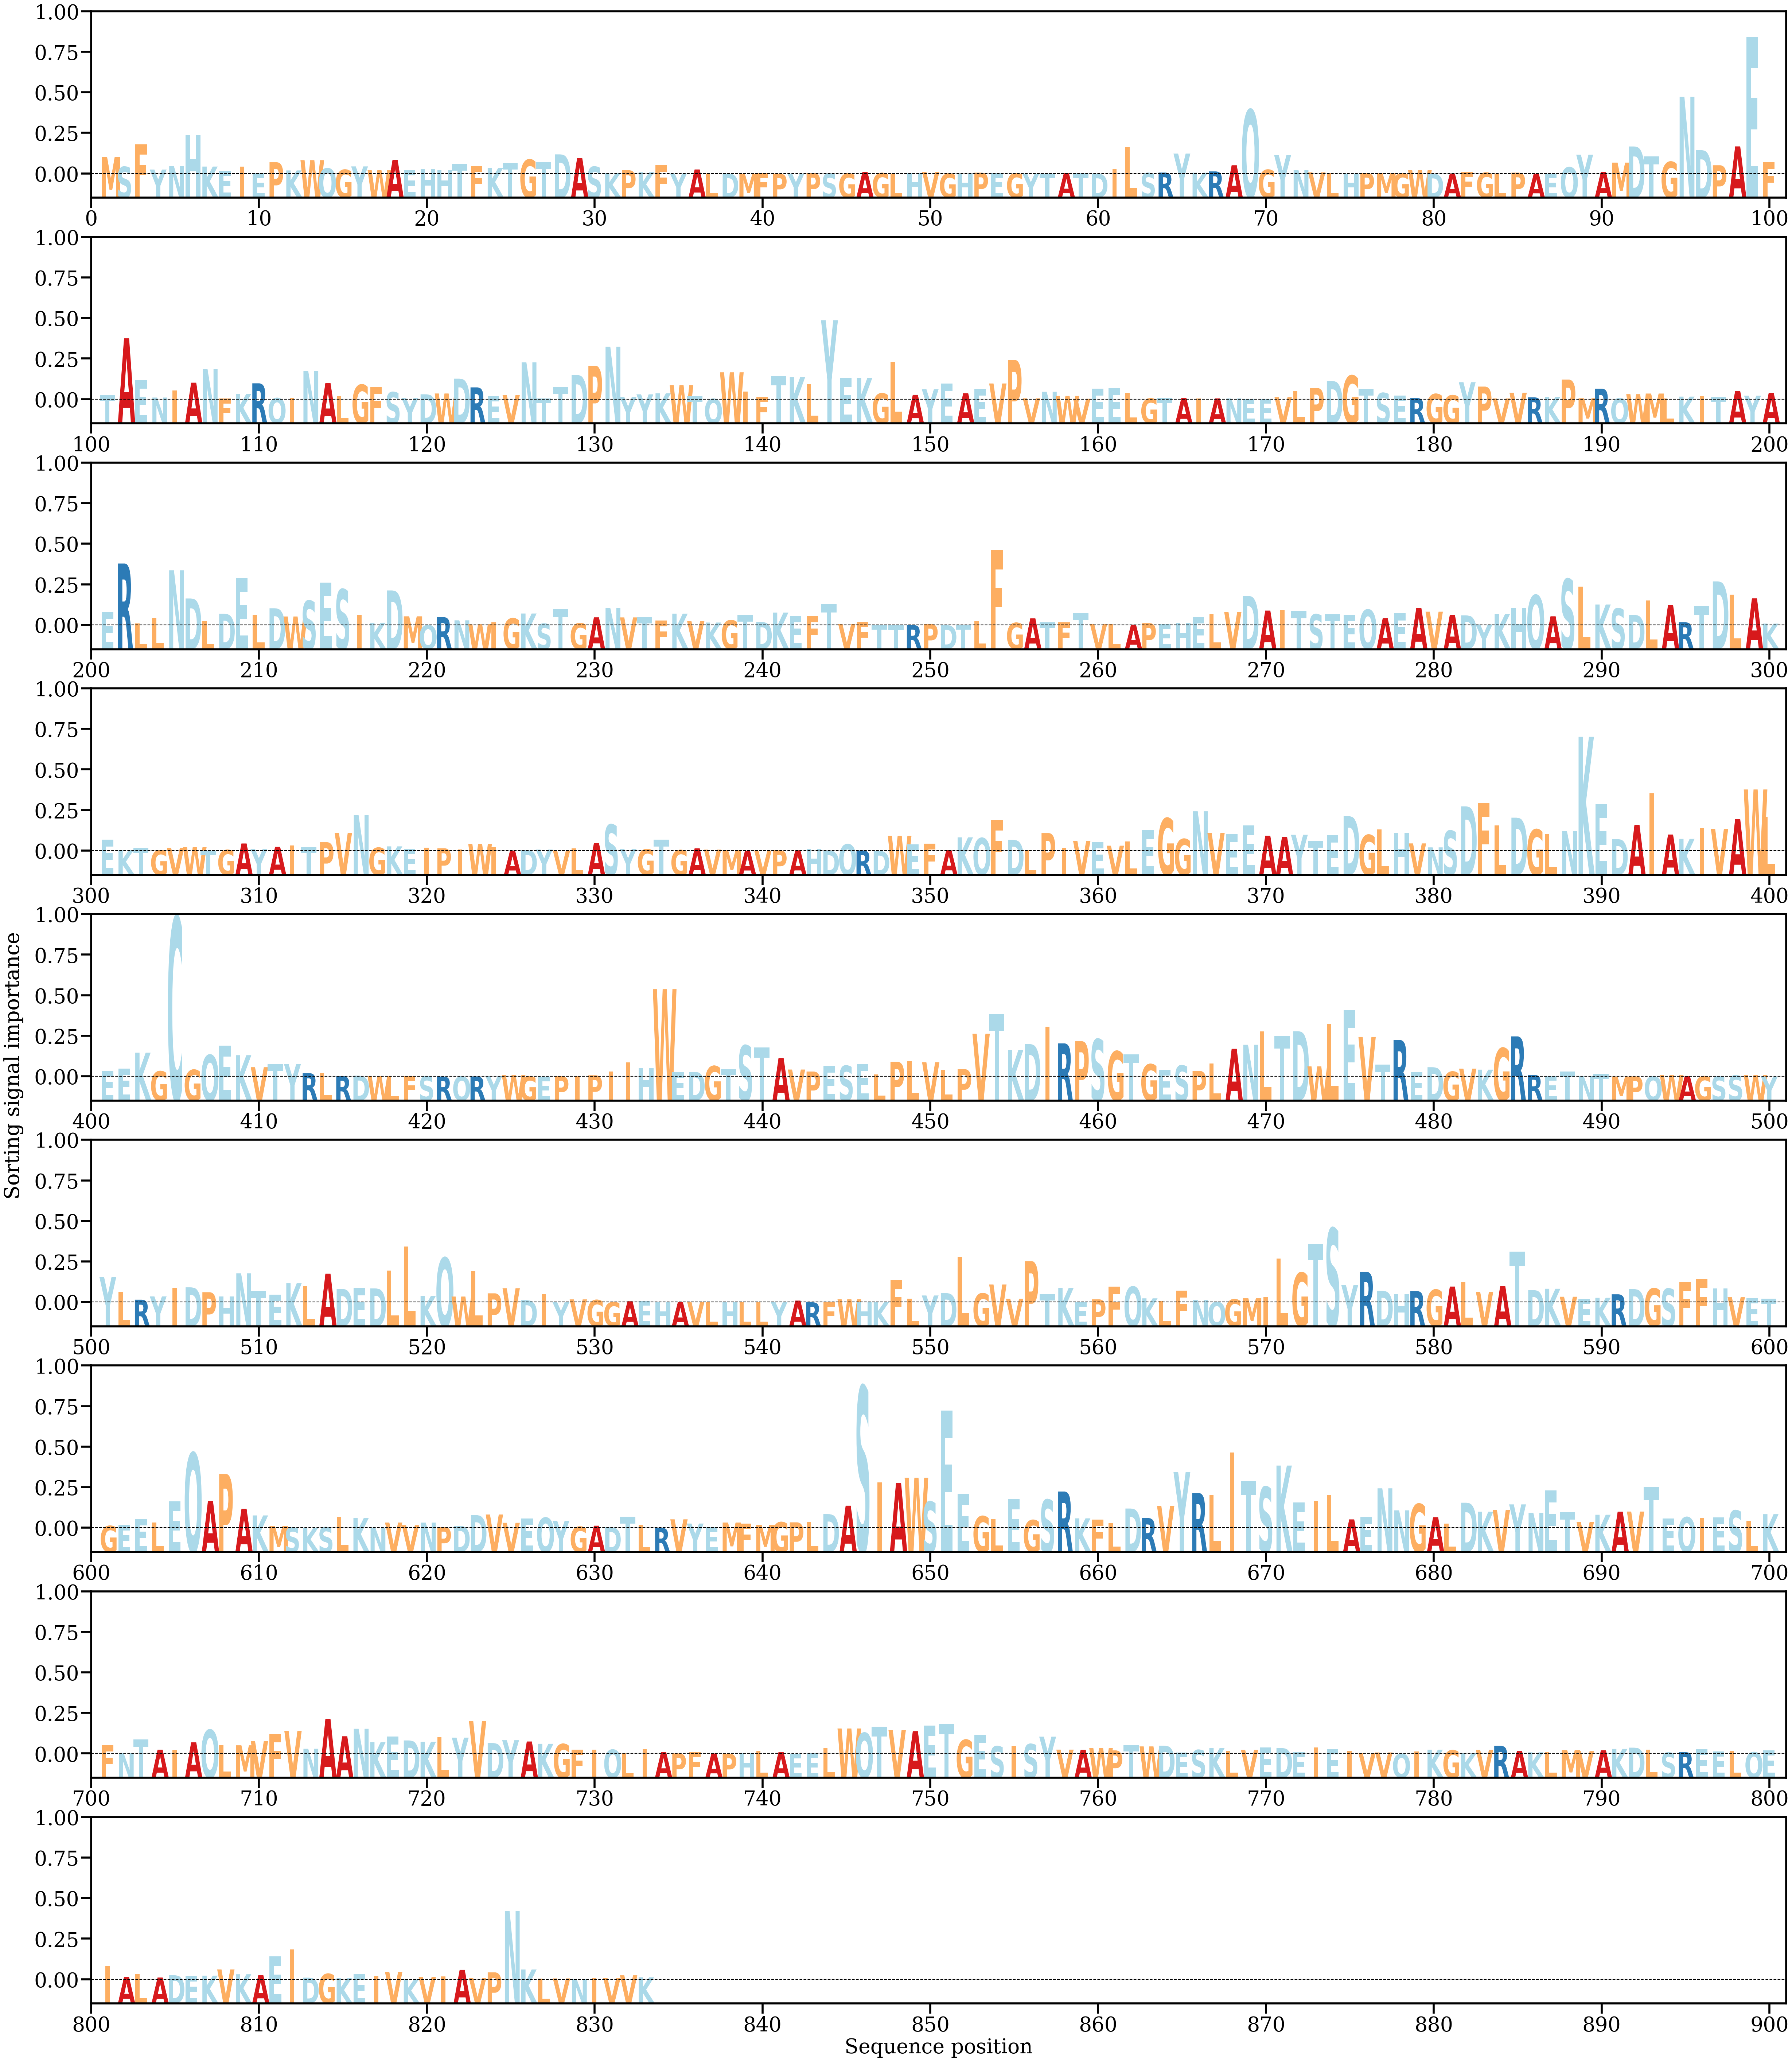

The file beside this chart, header and first rows:
AA, Alpha
M, [0.00155653]
S, [0.00065536]
F, [0.00274736]
Y, [0.00039289]
N, [0.00070431]
H, [0.00357357]
K, [0.00067388]
E, [0.00027428]
I, [0.00066845]
E, [6.5391425e-05]
P, [0.00107451]
K, [0.00031562]
W, [0.00126655]
Q, [0.00050991]
G, [0.00037901]
Y, [0.00068819]
W, [0.00033038]
A, [0.00129488]
E, [0.00035966]
H, [0.00046917]
H, [0.00036216]
T, [0.00090841]
F, [0.00075328]
K, [0.00053484]
T, [0.00102418]
G, [0.00132193]
T, [0.00111238]
D, [0.00180664]
A, [0.00148007]
S, [0.00066123]
K, [6.74174e-05]
P, [0.00033093]
K, [0.00014746]
F, [0.00079339]
Y, [3.0959047e-05]
A, [0.00040126]
L, [1.432928e-05]
D, [2.6096075e-05]
M, [8.45026e-06]
F, [7.107604e-05]
P, [1.0428892e-05]
Y, [1.4754905e-05]
P, [6.76136e-05]
S, [1.4873991e-05]
G, [2.4313373e-05]
A, [0.0001724]
G, [7.052392e-05]
L, [2.6477923e-05]
H, [8.0645026e-05]
V, [0.00018263]
G, [1.5191137e-05]
H, [2.5979787e-05]
P, [0.00010724]
E, [8.2178514e-05]
G, [5.0092087e-05]
Y, [1.8006054e-05]
T, [3.9917115e-05]
A, [5.5345114e-05]
T, [6.995977e-05]
D, [1.40428365e-05]
... 773 more rows
